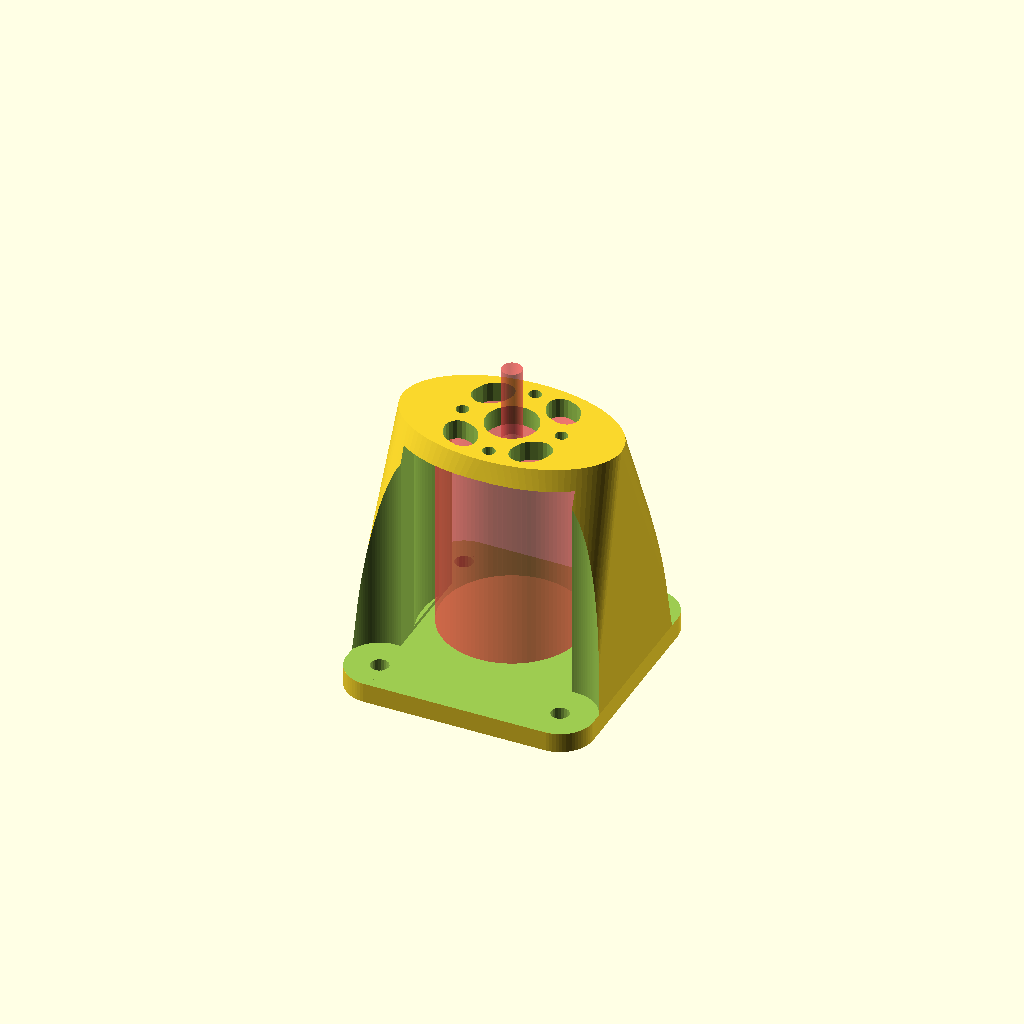
Cell 1: the model at its default parameters.
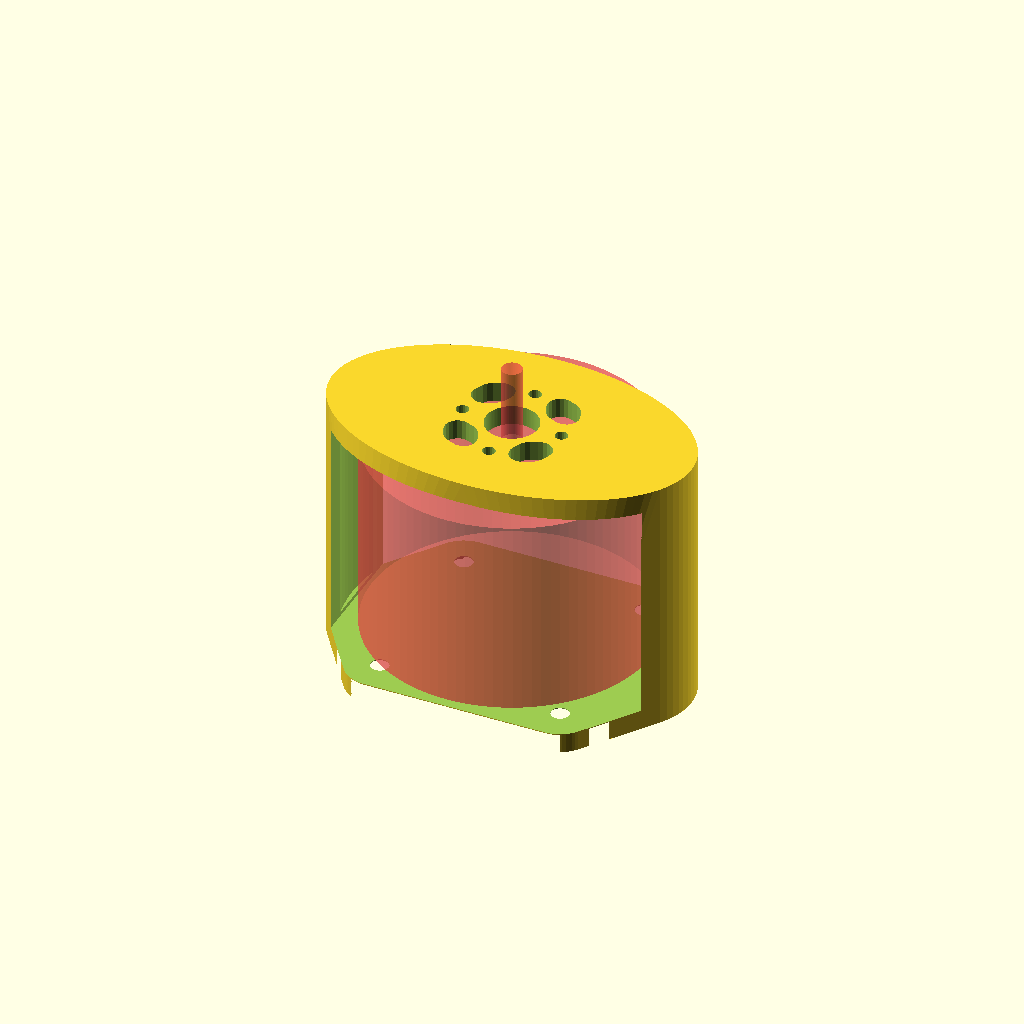
Cell 2: motor_diameter = 70.4 (everything else at default).
One fixed orthographic camera (rotation 55°, 0°, 25°; colour scheme Cornfield) for every cell.
The OpenSCAD source (CAD/src/Motor_Adapter.scad):
include <../parameters.scad>
use <./lib/rotor_joint.scad>

$fn = 100;

BaseThickness = 0;

TFPROBE01_PCB_thickness = 1.8;
TFPROBE01_PCB_width = 10.2;
TFPROBE01_sensor_height = 1.1;

thickness = motor_holder_thickness; //sirka sten - dost random

motor_diameter = 35.2;
side_thickness = 3;

//motor_y_shift = ALU_profile_width/2+ALU_profile_holder_wall_thickness+M4_screw_diameter+M4_nut_diameter-(motor_diameter+20)/2;
motor_y_shift = 0;

module Motor_Model() {
    // nahled motoru
    translate([0, -motor_y_shift, 50+10])
    rotate([0, 180, 0])
    union() {
        cylinder(d = motor_diameter, h = 50);
        translate([0, 0, -20])
        cylinder(d = 5, h = 50);
    }
}

module Motor_Adapter(){
    difference(){
        hull() {
            translate([0, -motor_y_shift, 0])
                scale([1, 0.6, 1])
                    cylinder(d=motor_diameter+20, h=50+10+5);
            
            translate([0, 0, thickness/2])
            rotor_joint_plate(thickness);
        }
        
        rotor_joint_holes(2,10, 55);
        
        union() {
            translate([-(motor_diameter+8)/2, -50, 5])
            cube([motor_diameter+8, 100, 50+10-thickness]);
            
            translate([0, -motor_y_shift, -1])
            cylinder(d=motor_diameter+10, h=6-0.2);
            translate([0, 0, 6]) cylinder(d=motor_diameter+10, h=50);
        }
            
        
        // Otvory pro pripevneni a vetrani motoru
        translate([0, -motor_y_shift, 50+10-thickness])
        union() {
            cylinder(d=13, h=20, $fn=100);
    
            for(x = [1,2,3,4])
                rotate([0, 0, 90*x])
                translate([0, 25/2, 0])
                cylinder(d = M3_screw_diameter, h = 20, $fn=20);
    
            for(x = [1,2,3,4])
                rotate([0, 0, 90*x+45])
                translate([0, 25/2, 0])
                hull(){
                    translate([2, 0, 0])
                    cylinder(d = M6_screw_diameter, h = 20, $fn=20);
                    
                    translate([0, 0, 0])
                    cylinder(d = 8, h = 20, $fn=20);
                    
                    translate([-2, 0, 0])
                    cylinder(d = M6_screw_diameter, h = 20, $fn=20);
                }
        }
    }
}

Motor_Adapter();

#Motor_Model();
Parameter table extracted from the source (name, type, default, range or options):
BaseThickness: number, default 0
TFPROBE01_PCB_thickness: number, default 1.8
TFPROBE01_PCB_width: number, default 10.2
TFPROBE01_sensor_height: number, default 1.1
motor_diameter: number, default 35.2
side_thickness: number, default 3
motor_y_shift: number, default 0
